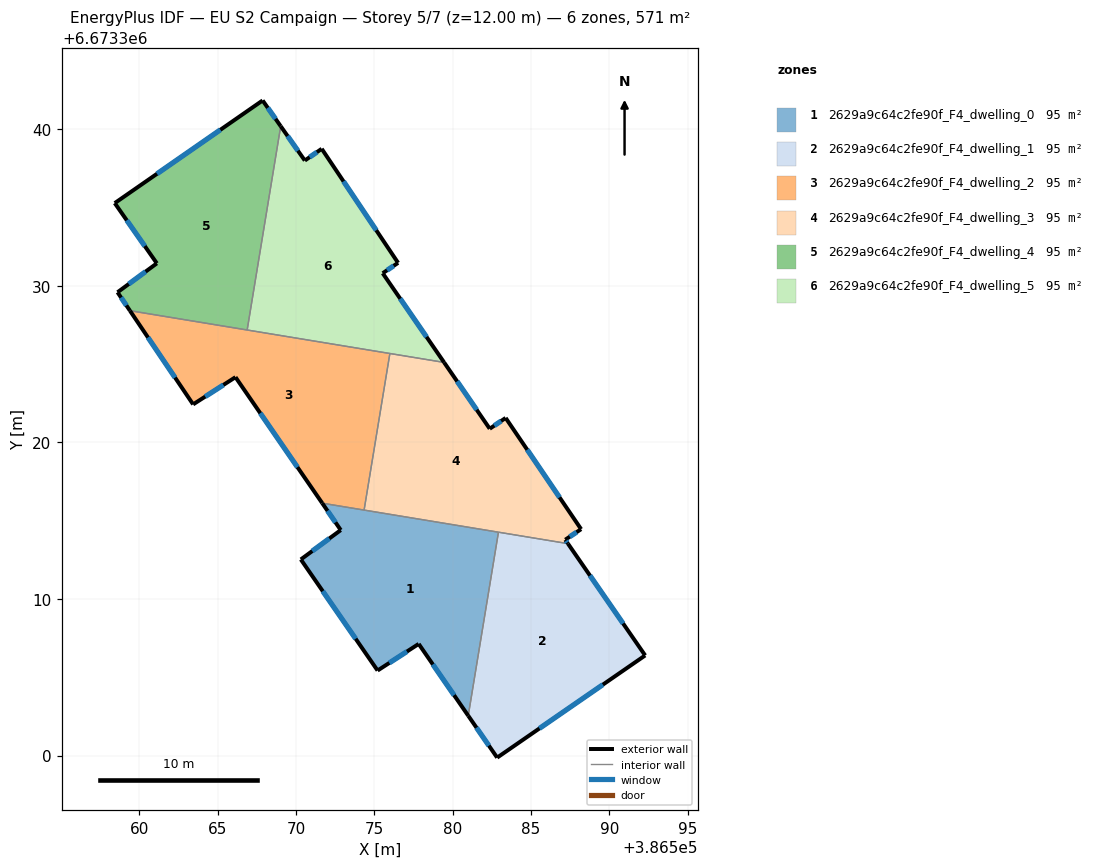
=== STOREY PLAN SPEC (per zone: floor XY polygon, exterior-wall plan segments, windows/doors) ===
zone 1: 2629a9c64c2fe90f_F4_dwelling_0  (95.2 m²)
  floor: (386582.92, 6673314.26) (386580.99, 6673302.54) (386577.83, 6673307.13) (386575.20, 6673305.43) (386570.30, 6673312.52) (386572.85, 6673314.40) (386571.67, 6673316.12)
  exterior wall: (386572.85, 6673314.40) – (386570.30, 6673312.52)  [3.2 m]
    window: (386572.12, 6673313.86) – (386571.03, 6673313.06)  [1.7 m²]
  exterior wall: (386571.67, 6673316.12) – (386572.85, 6673314.40)  [2.1 m]
    window: (386572.01, 6673315.62) – (386572.51, 6673314.89)  [1.1 m²]
  exterior wall: (386577.83, 6673307.13) – (386580.99, 6673302.54)  [5.6 m]
    window: (386578.73, 6673305.82) – (386580.09, 6673303.85)  [3.1 m²]
  exterior wall: (386575.20, 6673305.43) – (386577.83, 6673307.13)  [3.1 m]
    window: (386575.95, 6673305.92) – (386577.08, 6673306.64)  [1.7 m²]
  exterior wall: (386570.30, 6673312.52) – (386575.20, 6673305.43)  [8.6 m]
    window: (386571.70, 6673310.50) – (386573.80, 6673307.46)  [4.7 m²]
  interior walls: 3
zone 2: 2629a9c64c2fe90f_F4_dwelling_1  (95.2 m²)
  floor: (386587.35, 6673313.53) (386592.28, 6673306.39) (386582.84, 6673299.87) (386580.99, 6673302.54) (386582.92, 6673314.26)
  exterior wall: (386592.28, 6673306.39) – (386587.35, 6673313.53)  [8.7 m]
    window: (386590.88, 6673308.43) – (386588.76, 6673311.49)  [4.8 m²]
  exterior wall: (386582.84, 6673299.87) – (386592.28, 6673306.39)  [11.5 m]
    window: (386585.54, 6673301.73) – (386589.58, 6673304.53)  [6.3 m²]
  exterior wall: (386580.99, 6673302.54) – (386582.84, 6673299.87)  [3.3 m]
    window: (386581.52, 6673301.78) – (386582.31, 6673300.63)  [1.8 m²]
  interior walls: 2
zone 3: 2629a9c64c2fe90f_F4_dwelling_2  (95.2 m²)
  floor: (386575.99, 6673325.67) (386574.34, 6673315.67) (386571.67, 6673316.12) (386566.13, 6673324.16) (386563.42, 6673322.42) (386559.39, 6673328.41)
  exterior wall: (386559.39, 6673328.41) – (386563.42, 6673322.42)  [7.2 m]
    window: (386560.54, 6673326.70) – (386562.27, 6673324.13)  [4.0 m²]
  exterior wall: (386566.13, 6673324.16) – (386571.67, 6673316.12)  [9.8 m]
    window: (386567.71, 6673321.86) – (386570.09, 6673318.41)  [5.4 m²]
  exterior wall: (386563.42, 6673322.42) – (386566.13, 6673324.16)  [3.2 m]
    window: (386564.20, 6673322.92) – (386565.36, 6673323.66)  [1.8 m²]
  interior walls: 4
zone 4: 2629a9c64c2fe90f_F4_dwelling_3  (95.2 m²)
  floor: (386583.38, 6673321.56) (386588.20, 6673314.46) (386587.18, 6673313.78) (386587.35, 6673313.53) (386574.34, 6673315.67) (386575.99, 6673325.67) (386579.45, 6673325.10) (386582.36, 6673320.87)
  exterior wall: (386587.35, 6673313.53) – (386587.18, 6673313.78)  [0.3 m]
    window: (386587.31, 6673313.60) – (386587.23, 6673313.71)  [0.2 m²]
  exterior wall: (386582.36, 6673320.87) – (386579.45, 6673325.10)  [5.1 m]
    window: (386581.53, 6673322.08) – (386580.28, 6673323.89)  [2.8 m²]
  exterior wall: (386583.38, 6673321.56) – (386582.36, 6673320.87)  [1.2 m]
    window: (386583.09, 6673321.36) – (386582.65, 6673321.07)  [0.7 m²]
  exterior wall: (386588.20, 6673314.46) – (386583.38, 6673321.56)  [8.6 m]
    window: (386586.82, 6673316.49) – (386584.75, 6673319.53)  [4.7 m²]
  exterior wall: (386587.18, 6673313.78) – (386588.20, 6673314.46)  [1.2 m]
    window: (386587.47, 6673313.97) – (386587.91, 6673314.26)  [0.7 m²]
  interior walls: 4
zone 5: 2629a9c64c2fe90f_F4_dwelling_4  (95.2 m²)
  floor: (386567.86, 6673341.83) (386569.02, 6673340.18) (386566.87, 6673327.17) (386559.39, 6673328.41) (386558.60, 6673329.58) (386561.11, 6673331.43) (386558.42, 6673335.27)
  exterior wall: (386558.42, 6673335.27) – (386561.11, 6673331.43)  [4.7 m]
    window: (386559.19, 6673334.18) – (386560.34, 6673332.53)  [2.6 m²]
  exterior wall: (386567.86, 6673341.83) – (386558.42, 6673335.27)  [11.5 m]
    window: (386565.16, 6673339.95) – (386561.12, 6673337.15)  [6.3 m²]
  exterior wall: (386569.02, 6673340.18) – (386567.86, 6673341.83)  [2.0 m]
    window: (386568.69, 6673340.65) – (386568.19, 6673341.36)  [1.1 m²]
  exterior wall: (386558.60, 6673329.58) – (386559.39, 6673328.41)  [1.4 m]
    window: (386558.82, 6673329.25) – (386559.16, 6673328.74)  [0.8 m²]
  exterior wall: (386561.11, 6673331.43) – (386558.60, 6673329.58)  [3.1 m]
    window: (386560.39, 6673330.90) – (386559.31, 6673330.11)  [1.7 m²]
  interior walls: 2
zone 6: 2629a9c64c2fe90f_F4_dwelling_5  (95.2 m²)
  floor: (386571.63, 6673338.74) (386576.51, 6673331.46) (386575.53, 6673330.80) (386579.45, 6673325.10) (386566.87, 6673327.17) (386569.02, 6673340.18) (386570.55, 6673337.99)
  exterior wall: (386579.45, 6673325.10) – (386575.53, 6673330.80)  [6.9 m]
    window: (386578.33, 6673326.73) – (386576.65, 6673329.17)  [3.8 m²]
  exterior wall: (386570.55, 6673337.99) – (386569.02, 6673340.18)  [2.7 m]
    window: (386570.12, 6673338.62) – (386569.46, 6673339.56)  [1.5 m²]
  exterior wall: (386571.63, 6673338.74) – (386570.55, 6673337.99)  [1.3 m]
    window: (386571.33, 6673338.53) – (386570.86, 6673338.21)  [0.7 m²]
  exterior wall: (386576.51, 6673331.46) – (386571.63, 6673338.74)  [8.8 m]
    window: (386575.12, 6673333.54) – (386573.03, 6673336.66)  [4.8 m²]
  exterior wall: (386575.53, 6673330.80) – (386576.51, 6673331.46)  [1.2 m]
    window: (386575.81, 6673330.99) – (386576.23, 6673331.27)  [0.7 m²]
  interior walls: 3

=== DERIVED (storey summary) ===
Building: EU S2 Campaign
Storey: 5 of 7  (floor level z = 12.00 m)
Storey gross floor area: 571.0 m²
Zones on this storey: 6
  - 2629a9c64c2fe90f_F4_dwelling_0: floor 95.2 m²; exterior wall 22.6 m (67.7 m²); 5 window(s) 12.4 m²; WWR 18.4%
  - 2629a9c64c2fe90f_F4_dwelling_1: floor 95.2 m²; exterior wall 23.4 m (70.2 m²); 3 window(s) 12.9 m²; WWR 18.4%
  - 2629a9c64c2fe90f_F4_dwelling_2: floor 95.2 m²; exterior wall 20.2 m (60.6 m²); 3 window(s) 11.1 m²; WWR 18.4%
  - 2629a9c64c2fe90f_F4_dwelling_3: floor 95.2 m²; exterior wall 16.5 m (49.4 m²); 5 window(s) 9.1 m²; WWR 18.4%
  - 2629a9c64c2fe90f_F4_dwelling_4: floor 95.2 m²; exterior wall 22.7 m (68.2 m²); 5 window(s) 12.5 m²; WWR 18.4%
  - 2629a9c64c2fe90f_F4_dwelling_5: floor 95.2 m²; exterior wall 20.8 m (62.5 m²); 5 window(s) 11.5 m²; WWR 18.4%
Zone adjacency (shared interzone walls):
  - 2629a9c64c2fe90f_F4_dwelling_0 ↔ 2629a9c64c2fe90f_F4_dwelling_1
  - 2629a9c64c2fe90f_F4_dwelling_0 ↔ 2629a9c64c2fe90f_F4_dwelling_2
  - 2629a9c64c2fe90f_F4_dwelling_0 ↔ 2629a9c64c2fe90f_F4_dwelling_3
  - 2629a9c64c2fe90f_F4_dwelling_1 ↔ 2629a9c64c2fe90f_F4_dwelling_3
  - 2629a9c64c2fe90f_F4_dwelling_2 ↔ 2629a9c64c2fe90f_F4_dwelling_3
  - 2629a9c64c2fe90f_F4_dwelling_2 ↔ 2629a9c64c2fe90f_F4_dwelling_4
  - 2629a9c64c2fe90f_F4_dwelling_2 ↔ 2629a9c64c2fe90f_F4_dwelling_5
  - 2629a9c64c2fe90f_F4_dwelling_3 ↔ 2629a9c64c2fe90f_F4_dwelling_5
  - 2629a9c64c2fe90f_F4_dwelling_4 ↔ 2629a9c64c2fe90f_F4_dwelling_5